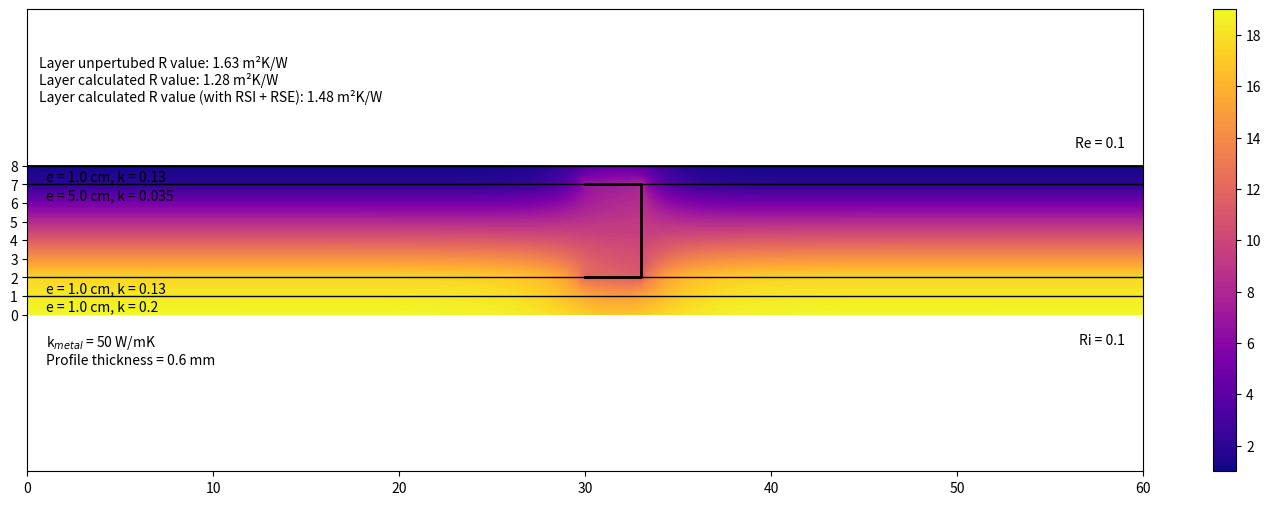
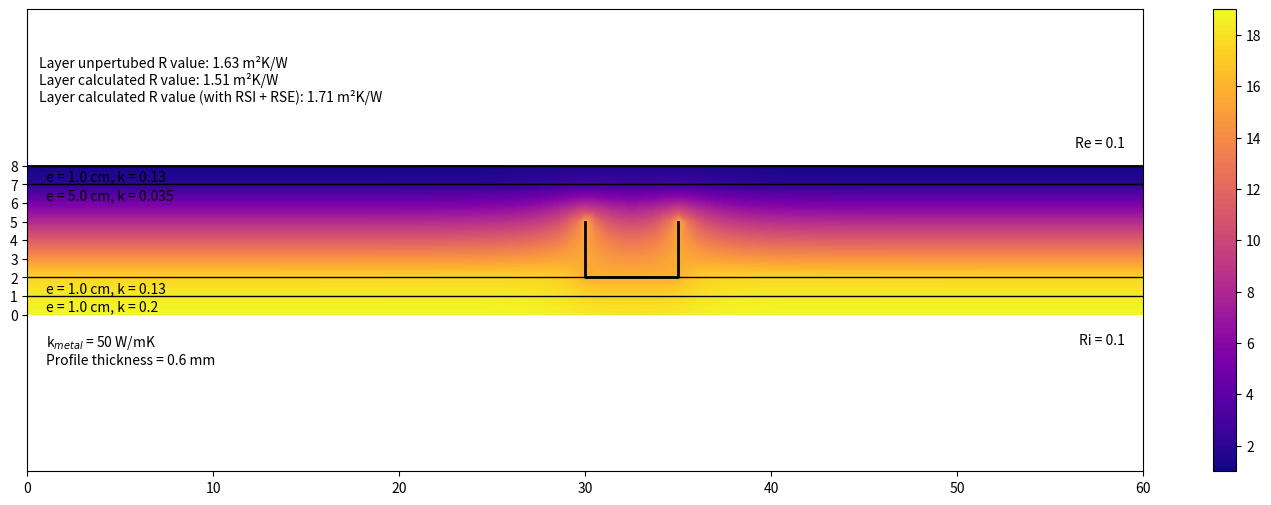

Python code for these plots, in order:
# -*- coding: utf-8 -*-
'''
Éditeur de Spyder

Ceci est un script temporaire.
'''

#METAL STUD 2d SOLVER

import matplotlib.pyplot as plt
import numpy as np


def main():

    plt.close('all')
    
        
    multiLayer_hConv_MS(eIsol=[0.01,0.01,0.05,0.01],
                        kIsol=[0.20,0.13,0.035,0.13], 
                        pMetal=0.02, 
                        wMetal = 0.05, 
                        hMetal=0.03, 
                        dx=0.005, 
                        MStype='U-shape',
                        plot=True)

    multiLayer_hConv_MS(eIsol=[0.01,0.01,0.05,0.01],
                        kIsol=[0.20,0.13,0.035,0.13], 
                        pMetal=0.02, 
                        wMetal = 0.05, 
                        hMetal=0.03, 
                        dx=0.005, 
                        MStype='C-shape',
                        plot=True)
    

def multiLayer_hConv_MS(*,eIsol = [0.01,0.02,0.1] , kIsol=[0.20,0.13,0.035], pMetal=0.03, wMetal = 0.05, hMetal = 0.05, entreAxe = 0.6,dx = 5e-3 ,kMetal = 50, eMetal=6e-4, hi=10, he=10, MStype='U-shape',plot=True):

    #eIsol: list of layers thickness
    #kIsol: list of layers lambda
    #pMetal = postiion of the metal from inside (cm)
        
    dy = dx        
    
    Te=0
    Ti=20
    
    ndx = int(np.sum(eIsol)/dx)+1
    ndy= int(entreAxe/dy)+1
    npoints = ndx*ndy

    kI = computeNodesLeftAndRightConductivity(eIsol,kIsol,dx,ndx)


    #
    #if MStype == 'U-shape':
    MS_ids,nMSNodes,xMetal,yMetal = mapMetalNodes(ndx,ndy,dx,MStype,wMetal,hMetal,pMetal) # table that contains -1 if nothing special or a null or positive id  if MS
    #else:
    #    MS_ids,nMSNodes = compute_MS_ids(ndx,ndy,dx,wMetal,hMetal,pMetal) # table that contains -1 if nothing special or a null or positive id  if MS


    #Definition of linear system Matrix
    A = np.zeros((npoints,npoints))
    b = np.zeros(npoints)
    T=np.zeros(npoints)
    
    #Unstructured coordinates
    Xuns=np.zeros(npoints)
    Yuns=np.zeros(npoints)
    
    
    for i in range(ndx):
        for j in range(ndy):

            
            if isMetalNode(i,j,MS_ids):
    
                MSID = MS_ids[i,j] #ID of METAL STUD ELEMENTS, in their locl system 
                nMS_prev = getPrevMSnode(i,j,MS_ids,ndy) #previous node ID in global system
                nMS_next = getNextMSnode(i,j,MS_ids,ndy) #next node ID in global system
                            
            n = getGlobalNodeNumber(i,j,ndy)

            Xuns[n] = i*dx
            Yuns[n] = j*dy
            
            nLeft  = getGlobalNodeNumber(i-1,j,ndy)
            nRight = getGlobalNodeNumber(i+1,j,ndy)
            
            nDown = getGlobalNodeNumber(i,j-1,ndy)
            nUp   = getGlobalNodeNumber(i,j+1,ndy)

            kLeft  = kI[i,0]
            kRight = kI[i,1]
            

            #case 1 : normal cell
            if (i>0 and j>0 and i<ndx-1 and j<ndy-1):
                               
                A[n,n] = -(kLeft+kRight)/dx**2 - (kLeft+kRight)/dy**2
                A[n,nLeft] = kLeft/dx**2
                A[n,nRight] = kRight/dx**2
                A[n,nDown] = (kLeft+kRight)/2/dy**2
                A[n,nUp] = (kLeft+kRight)/2/dy**2
                b[n] = 0
            
            #case 2: normal left BC
            if (i==0 and (j !=0 and j != ndy-1)):
               
                A[n,n] = -kRight/dx**2 - 2*kRight/dy**2/2
                A[n,nRight] = kRight/dx**2
 
                A[n,nDown] = kRight/dy**2/2
                A[n,nUp] = kRight/dy**2/2

                A[n,n] += -hi/dx #convective
                b[n] = -hi*Ti/dx

            #botm left 
            if (i==0 and j==0):

                A[n,n] = -kRight/dx**2/2 #- 2/dy**2/2
                A[n,nRight] = kRight/dx**2/2
                
                A[n,n] += -hi/dx/2
                b[n] = -hi*Ti/dx/2

            #top left                
            if (i==0 and j==ndy-1):

                A[n,n] = -kRight/dx**2/2 
                A[n,nRight] = kRight/dx**2/2

                A[n,n] += -hi/dx/2
                b[n] = -hi*Ti/dx/2

            #case 2: normal right
            if (i== ndx-1 and (j !=0 and j != ndy-1)):
                
                A[n,n] = -kLeft/dx**2 - 2*kLeft/dy**2/2
                A[n,nLeft] = kLeft/dx**2
                A[n,nDown] = kLeft/dy**2/2
                A[n,nUp] = kLeft/dy**2/2

                A[n,n] += -he/dx #convective
                b[n] = -he*Te/dx

            
            #case 4: normal top: symmetric
            if (j== 0 and (i !=0 and i != ndx-1)):
                
                A[n,n] = -(kLeft+kRight)/dx**2/2 
                A[n,nRight] = kRight/dx**2/2
                A[n,nLeft] = kLeft/dx**2/2
                b[n] = 0
                
            #case 5: normal bot: symmetric
            if (j== ndy-1 and (i !=0 and i != ndx-1)):
                
                A[n,n] = -(kLeft+kRight)/dx**2/2 
                A[n,nRight] = kRight/dx**2/2
                A[n,nLeft] = kLeft/dx**2/2
                b[n] = 0


            #top right                
            if (i==ndx-1 and j==0):

                A[n,n] = -kLeft/dx**2/2 
                A[n,nLeft] = kLeft/dx**2/2

                A[n,n] += -he/dx/2
                b[n] = -he*Te/dx/2

            if (i==ndx-1 and j==ndy-1):

                A[n,n] = -kLeft/dx**2/2 
                A[n,nLeft] = kLeft/dx**2/2

                A[n,n] += -he/dx/2
                b[n] = -he*Te/dx/2
    


            if isMetalNode(i,j,MS_ids):    
               
                if MSID == 0:
                    A[n,n] += -1*kMetal*eMetal/dx**3
                    A[n,nMS_next] += kMetal*eMetal/dx**3
                    
                elif MSID == nMSNodes -1:
    
                    A[n,n] += -1*kMetal*eMetal/dx**3
                    A[n,nMS_prev] += kMetal*eMetal/dx**3
                
                else:
                    A[n,nMS_prev] += kMetal*eMetal/dx**3
                    A[n,nMS_next] += kMetal*eMetal/dx**3
                    A[n,n] += -2*kMetal*eMetal/dx**3
    
            
    T = np.linalg.solve(A, b)

    heatFlux = -entreAxe*hi*(np.mean(T[range(ndy)])-Ti) # i = 0 
    # should be equal to entreAxe*he*(np.mean(T[range(npoints-ndy,npoints)])-Te)
        
    
    metalProps = {'kMetal':kMetal,'eMetal':eMetal,'entreAxe':entreAxe}   
    boundaryConditions={'Ti':Ti,'Te':Te,'hi':hi,'he':he}
    RvaluesDict = computeUandRValues(heatFlux,metalProps,boundaryConditions,ndy,T,npoints,eIsol,kIsol,Xuns,Yuns)

    if (plot):
       annotatedPlot(RvaluesDict,metalProps,boundaryConditions,ndy,T,npoints,eIsol,kIsol,Xuns,Yuns,xMetal,yMetal)
 
    
    return [Xuns,Yuns,T]
    

def computeUandRValues(heatFlux,metalProps,boundaryConditions,ndy,T,npoints,eIsol,kIsol,Xuns,Yuns):
    
    
    Rsi = 1/boundaryConditions['hi']
    Rse = 1/boundaryConditions['he']
    

    Uglobal = heatFlux/metalProps['entreAxe']/(boundaryConditions['Ti']-boundaryConditions['Te'])
    Rglobal = 1/Uglobal
    
    RLayer = Rglobal - Rsi - Rse
    ULayer = 1/RLayer
    
    Rtheoritical = np.sum(np.array(eIsol)/np.array(kIsol))
    
    print('Unperturbed R-value ',np.round(Rtheoritical,2),'W/m²K')
    print('R value ',np.round(RLayer,2),'m²K/W')   
    print('U value ',np.round(ULayer,2),'W/m²K')   
    
    return {'Rtheoritical':Rtheoritical,
            'RLayer':RLayer,
            'Rglobal':Rglobal
            }

    
def annotatedPlot(RvaluesDict,metalProps,boundaryConditions,ndy,T,npoints,eIsol,kIsol,Xuns,Yuns,xMetal,yMetal):

    plt.figure(figsize=(18,6))
    
    plotMetalNodes(xMetal,yMetal)

    
    Rsi = 1/boundaryConditions['hi']
    Rse = 1/boundaryConditions['he']
    
    eCum=0
    for e in eIsol:
        eCum += e
        plt.axhline(eCum,color='k',lw=1.0)
        
    plt.axis('equal')
   
        
    plt.annotate('Re = '+str(np.round(Rse,2)),(metalProps['entreAxe']-0.01,eCum+0.01),xycoords='data',horizontalalignment='right')
    plt.annotate('Ri = '+str(np.round(Rsi,2)),(metalProps['entreAxe']-0.01,-0.01),xycoords='data',verticalalignment='top',horizontalalignment='right')


    annotation = 'Layer unpertubed R value: '+str(np.round(RvaluesDict['Rtheoritical'],2))+' m²K/W\n'
    annotation+= 'Layer calculated R value: '+str(np.round(RvaluesDict['RLayer'],2))+' m²K/W\n'
    annotation+= 'Layer calculated R value (with RSI + RSE): '+str(np.round(RvaluesDict['Rglobal'],2))+' m²K/W'

    plt.annotate(annotation,(0.01,0.8),xycoords='axes fraction',horizontalalignment='left')
    
    hypotheses = ''
    hypotheses +='k$_{metal}$ = '+str(metalProps['kMetal'])+' W/mK\n'
    hypotheses +='Profile thickness = '+str(metalProps['eMetal']*1000)+' mm\n'
    
    plt.annotate(hypotheses,(0.01,-0.01),xycoords='data',horizontalalignment='left',verticalalignment='top')

    eCum=0
    for e,k in zip(eIsol,kIsol):
        
        eCum += e
        
        plt.annotate('e = '+str(e*100)+' cm, k = '+str(k),(0.01,eCum-2e-3),xycoords='data',horizontalalignment='left',verticalalignment='top')
        

    c=plt.tricontourf(Yuns, Xuns, T,100,cmap='plasma')
   
    #show in cm instead of m    
    xti,xlb = plt.xticks()
    plt.xticks(xti,[str(int(100*l)) for l in xti])

    
    yti,ylb = plt.yticks()
    plt.yticks(yti,[str(int(100*l)) for l in yti])
   
    
    plt.axis('equal')
    plt.colorbar(ticks=np.linspace(boundaryConditions['Te'],boundaryConditions['Ti'],11,endpoint=True))

    
             

def mapMetalNodes(layer_ndx,layer_ndy,dx,shape,wMetal,hMetal,pMetal):

  
    if (shape=='C-shape'):
        ids,nNodes,xMS,yMS = mapCShapeNodes(layer_ndx,layer_ndy,dx,wMetal,hMetal,pMetal)
            
    elif (shape=='U-shape'):
        ids,nNodes,xMS,yMS = mapUShapeNodes(layer_ndx,layer_ndy,dx,wMetal,hMetal,pMetal)

       
    return ids,nNodes,xMS,yMS

def plotMetalNodes(xMS,yMS):
    
    plt.plot(yMS,xMS,'-',color='k',lw=2.0)



def mapCShapeNodes(layer_ndx,layer_ndy,dx,wMetal,hMetal,pMetal):

    #Lets call it C-shape
    
    #This configuration
    #
    #    ******
    #         *
    #         *          ^
    #         *          |
    #         *          |
    #         *          |
    #         *          |
    #         *          |
    #    ******     HEAT TRANSFER
    #
    
    iStart = int((pMetal+hMetal)/dx)
    jStart = int(layer_ndy/2)  # on commence à peu près à la moitié
    
    n_vertical_nodes = int(wMetal/dx) -1
    n_horizontal_nodes = int(hMetal/dx)+1
    
    
    nNodes = n_vertical_nodes + 2*n_horizontal_nodes
    
    
    ids = np.zeros((layer_ndx,layer_ndy))-1.
    
    xMS = []
    yMS = []
    
    for n in range(nNodes):
        
        if (n<n_horizontal_nodes):
        
            i = iStart - n
            j = jStart
            
            
        elif (n<=n_vertical_nodes+n_horizontal_nodes):
            
            print(n)
            
            j = jStart + (n - n_horizontal_nodes) + 1
            i = iStart  - n_horizontal_nodes + 1
            
        else:
            
            j = jStart + n_vertical_nodes + 1
            i = iStart - n_horizontal_nodes + 1 + (n - n_vertical_nodes - n_horizontal_nodes)
            
            
        ids[i,j] = n

        xMS.append(i*dx)
        yMS.append(j*dx)


    return ids,nNodes,xMS,yMS


def mapUShapeNodes(layer_ndx,layer_ndy,dx,wMetal,hMetal,pMetal):

    #Lets call it U-shape
    
    #This configuration
    #                    ^
    #   *      *         |
    #   *      *         |
    #   *      *         |
    #   ********         |
    #                HEAT TRANSFER
    #
    
    iStart = int((pMetal)/dx)

    MS_ndx = int(wMetal/dx)+1

    
    jStart = int(layer_ndy/2)
    #iStart = 0
    
    n_vertical_nodes = int(hMetal/dx) +1
    n_horizontal_nodes = MS_ndx-2
    
    nNodes = 2*n_vertical_nodes + n_horizontal_nodes
    
    ids = np.zeros((layer_ndx,layer_ndy))-1.
    
    xMS = []
    yMS = []
    
    for n in range(nNodes):
        
        if (n<n_vertical_nodes):
        
            i = iStart
            j = jStart + n
            
            
        elif (n<=n_vertical_nodes+n_horizontal_nodes):
            
            i = iStart + (n-n_vertical_nodes) + 1
            j = jStart + n_vertical_nodes -1
            
        else:
            
            i = iStart + n_horizontal_nodes + 1
            j = jStart + (n_vertical_nodes) - 1 - (n - n_vertical_nodes - n_horizontal_nodes)
            
            
        ids[i,j] = n

        xMS.append(i*dx)
        yMS.append(j*dx)
       
    return ids,nNodes,xMS,yMS



def getGlobalNodeNumber(i,j,ndy):
    
    return i*ndy + j
            

  
 
    
def computeNodesLeftAndRightConductivity(eIsol,kIsol,dx,ndx):
    
    #For each node layer i, retruns the conductivity of the left cell and the right cell
    
    kI=np.zeros((ndx,2))+kIsol[0] #col 0: left value, col1: right value
    
    eCumulated=0
    previousPivot = 0

    for e,k in zip(eIsol,kIsol):

        eCumulated+=e
        
        iPivot = int(eCumulated/dx) #fin de la couche courante              
        kI[previousPivot+1:iPivot,0]=k
        kI[previousPivot:iPivot,1]=k
        kI[iPivot,0]=k
    
        previousPivot=iPivot

    kI[-1,1]=k
    
    return kI


def isMetalNode(i,j,MSMatrix):
    
    if MSMatrix[i,j]>=0:
        return True
    else:
        return False
    

def getPrevMSnode(i,j,MSMatrix,ndy):
    
    nodeMSID = MSMatrix[i,j]    

    try:
        iprev,jprev= getMSNodeFromID(MSMatrix,nodeMSID-1)
        return getGlobalNodeNumber(iprev,jprev,ndy)
    
    except:
        return -1
    
def getNextMSnode(i,j,MSMatrix,ndy):

    
    nodeMSID = MSMatrix[i,j]    

    try:
        inext,jnext= getMSNodeFromID(MSMatrix,nodeMSID+1)

        return getGlobalNodeNumber(inext,jnext,ndy)
    
    except:
        return -1


def getMSNodeFromID(IDMatrix,searchedMSID):
   
    i,j = np.where(IDMatrix == searchedMSID)
    
    return i[0],j[0]


    
if __name__ == '__main__' :
    main()
    
    
    
    
    
